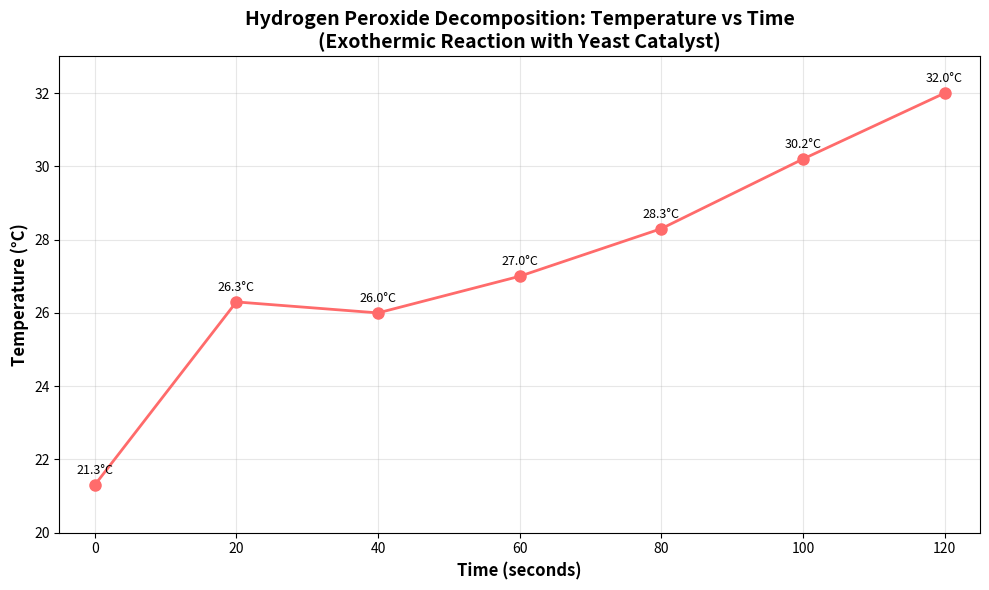

Write Python code to recreate this figure.
import matplotlib.pyplot as plt
import numpy as np

# Data from Part 2 - Hydrogen Peroxide Experiment
time_seconds = np.array([0, 20, 40, 60, 80, 100, 120])
temperature_celsius = np.array([21.3, 26.3, 26.0, 27.0, 28.3, 30.2, 32.0])

# Create figure and axis
plt.figure(figsize=(10, 6))
plt.plot(time_seconds, temperature_celsius, marker='o', linewidth=2, markersize=8, color='#FF6B6B')

# Add grid for better readability
plt.grid(True, alpha=0.3)

# Labels and title
plt.xlabel('Time (seconds)', fontsize=12, fontweight='bold')
plt.ylabel('Temperature (°C)', fontsize=12, fontweight='bold')
plt.title('Hydrogen Peroxide Decomposition: Temperature vs Time\n(Exothermic Reaction with Yeast Catalyst)', 
          fontsize=14, fontweight='bold')

# Set axis limits with some padding
plt.xlim(-5, 125)
plt.ylim(20, 33)

# Add data point labels
for time, temp in zip(time_seconds, temperature_celsius):
    plt.annotate(f'{temp}°C', 
                xy=(time, temp), 
                xytext=(0, 8), 
                textcoords='offset points',
                ha='center',
                fontsize=9)

plt.tight_layout()
plt.savefig('hydrogen_peroxide_graph.png', dpi=300, bbox_inches='tight')
plt.show()

print("Graph saved as 'hydrogen_peroxide_graph.png'")
print(f"\nData Summary:")
print(f"Initial Temperature: {temperature_celsius[0]}°C")
print(f"Final Temperature: {temperature_celsius[-1]}°C")
print(f"Temperature Increase: {temperature_celsius[-1] - temperature_celsius[0]}°C")
print(f"Total Time: {time_seconds[-1]} seconds")
